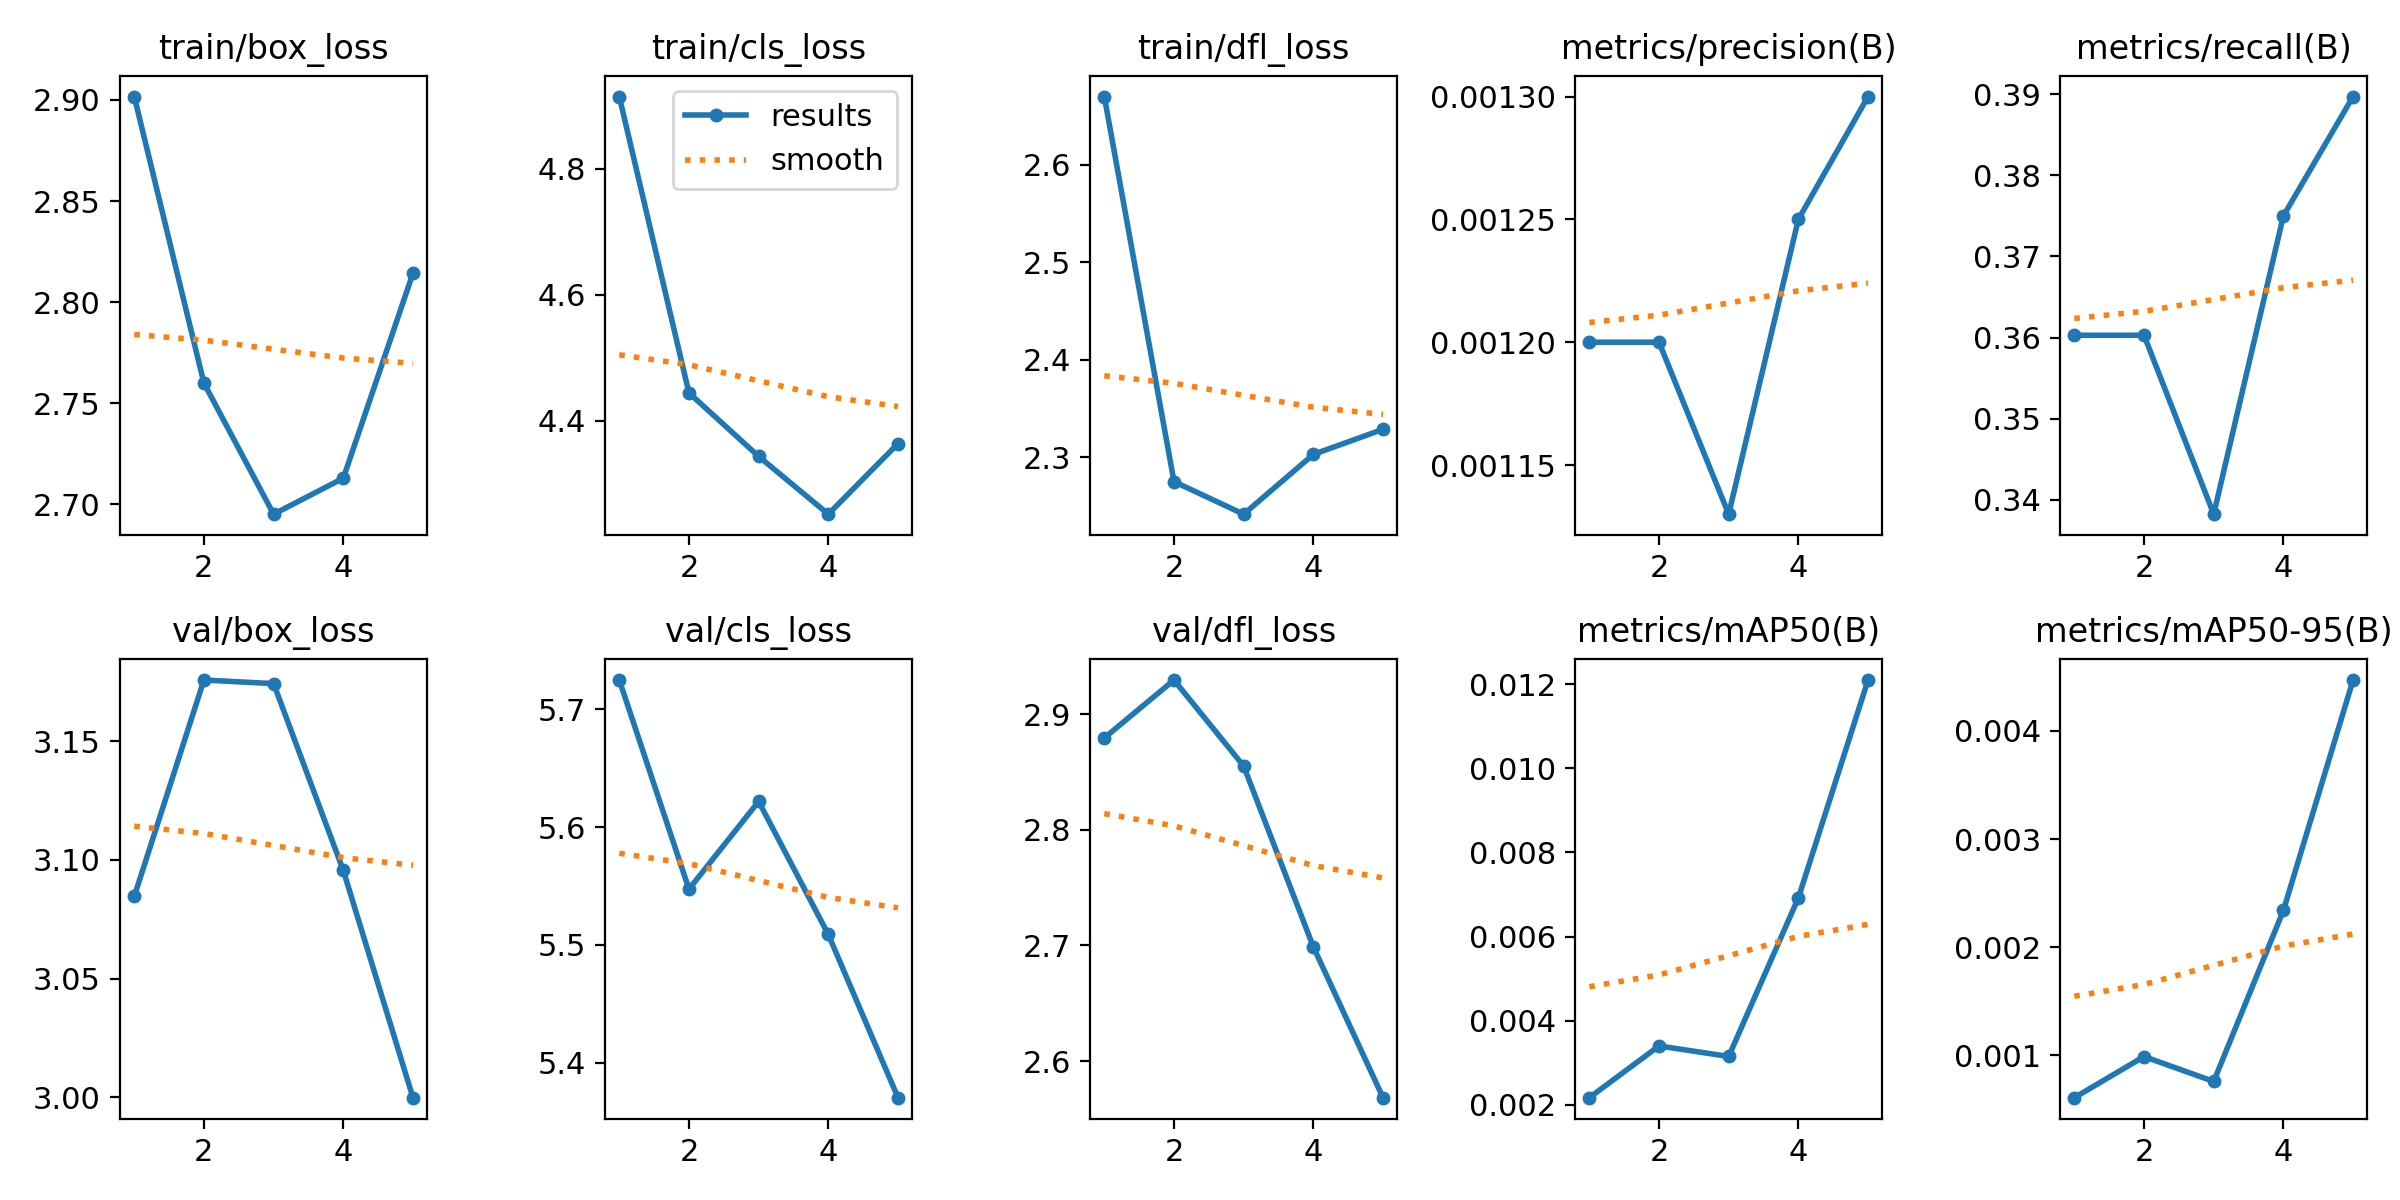

Values plotted in this chart, from the file beside it:
epoch, time, train/box_loss, train/cls_loss, train/dfl_loss, metrics/precision(B), metrics/recall(B), metrics/mAP50(B), metrics/mAP50-95(B), val/box_loss, val/cls_loss, val/dfl_loss, lr/pg0, lr/pg1, lr/pg2
1, 96.01, 2.902, 4.915, 2.67, 0.0012, 0.3603, 0.00217, 0.00061, 3.085, 5.725, 2.879, 0.00026, 0.00026, 0.00026
2, 198.1, 2.76, 4.444, 2.275, 0.0012, 0.3603, 0.0034, 0.00099, 3.176, 5.547, 2.929, 0.0004331, 0.0004331, 0.0004331
3, 296.2, 2.695, 4.343, 2.241, 0.00113, 0.3382, 0.00315, 0.00076, 3.174, 5.622, 2.855, 0.0004953, 0.0004953, 0.0004953
4, 392.3, 2.713, 4.251, 2.303, 0.00125, 0.375, 0.00692, 0.00234, 3.096, 5.509, 2.699, 0.0004466, 0.0004466, 0.0004466
5, 493.3, 2.814, 4.363, 2.329, 0.0013, 0.3897, 0.0121, 0.00447, 3, 5.37, 2.568, 0.000287, 0.000287, 0.000287
